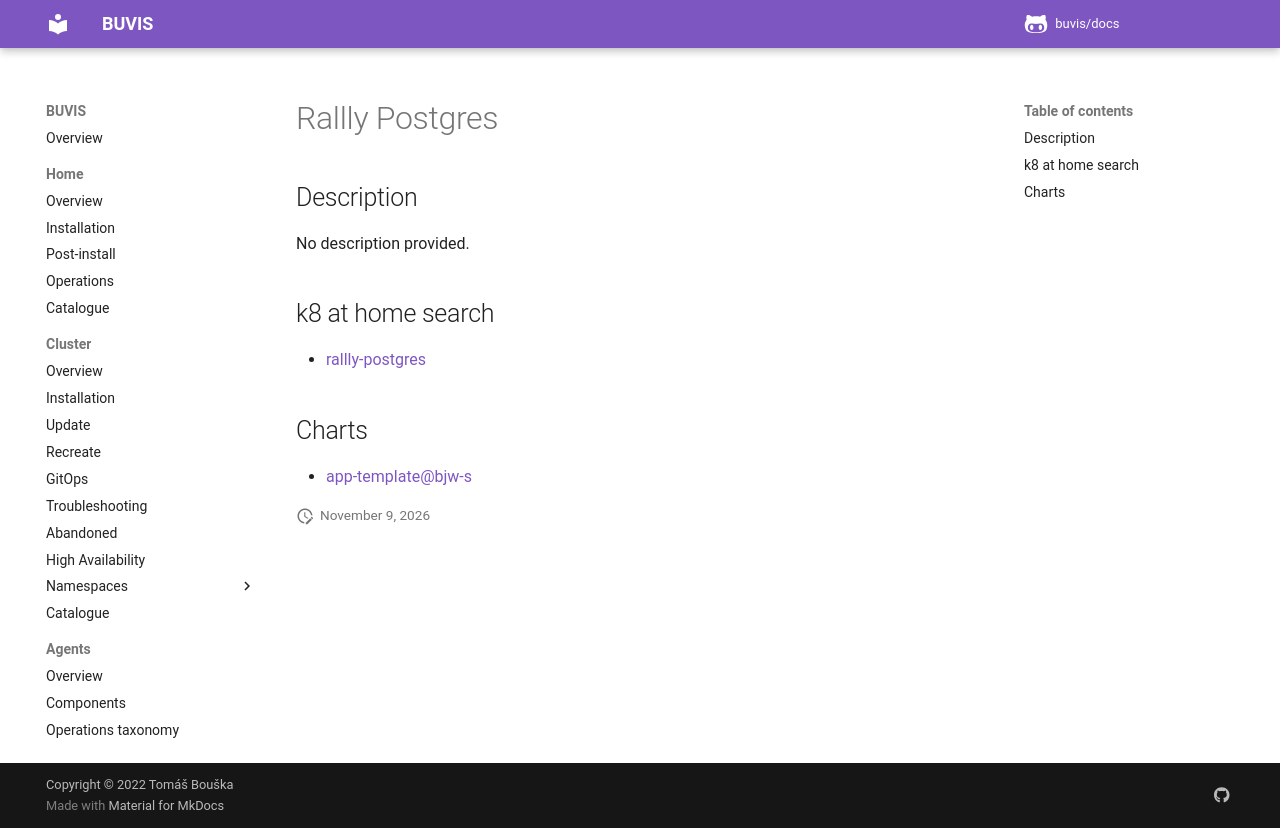

repository: buvis/docs · page: cluster/catalogue/rallly-postgres/index.html · generator: mkdocs

# Rallly Postgres

## Description

No description provided.

## k8 at home search

- [rallly-postgres](https://nanne.dev/k8s-at-home-search/#/rallly-postgres)

## Charts

- [app-template@bjw-s](https://bjw-s.github.io/helm-charts/)
